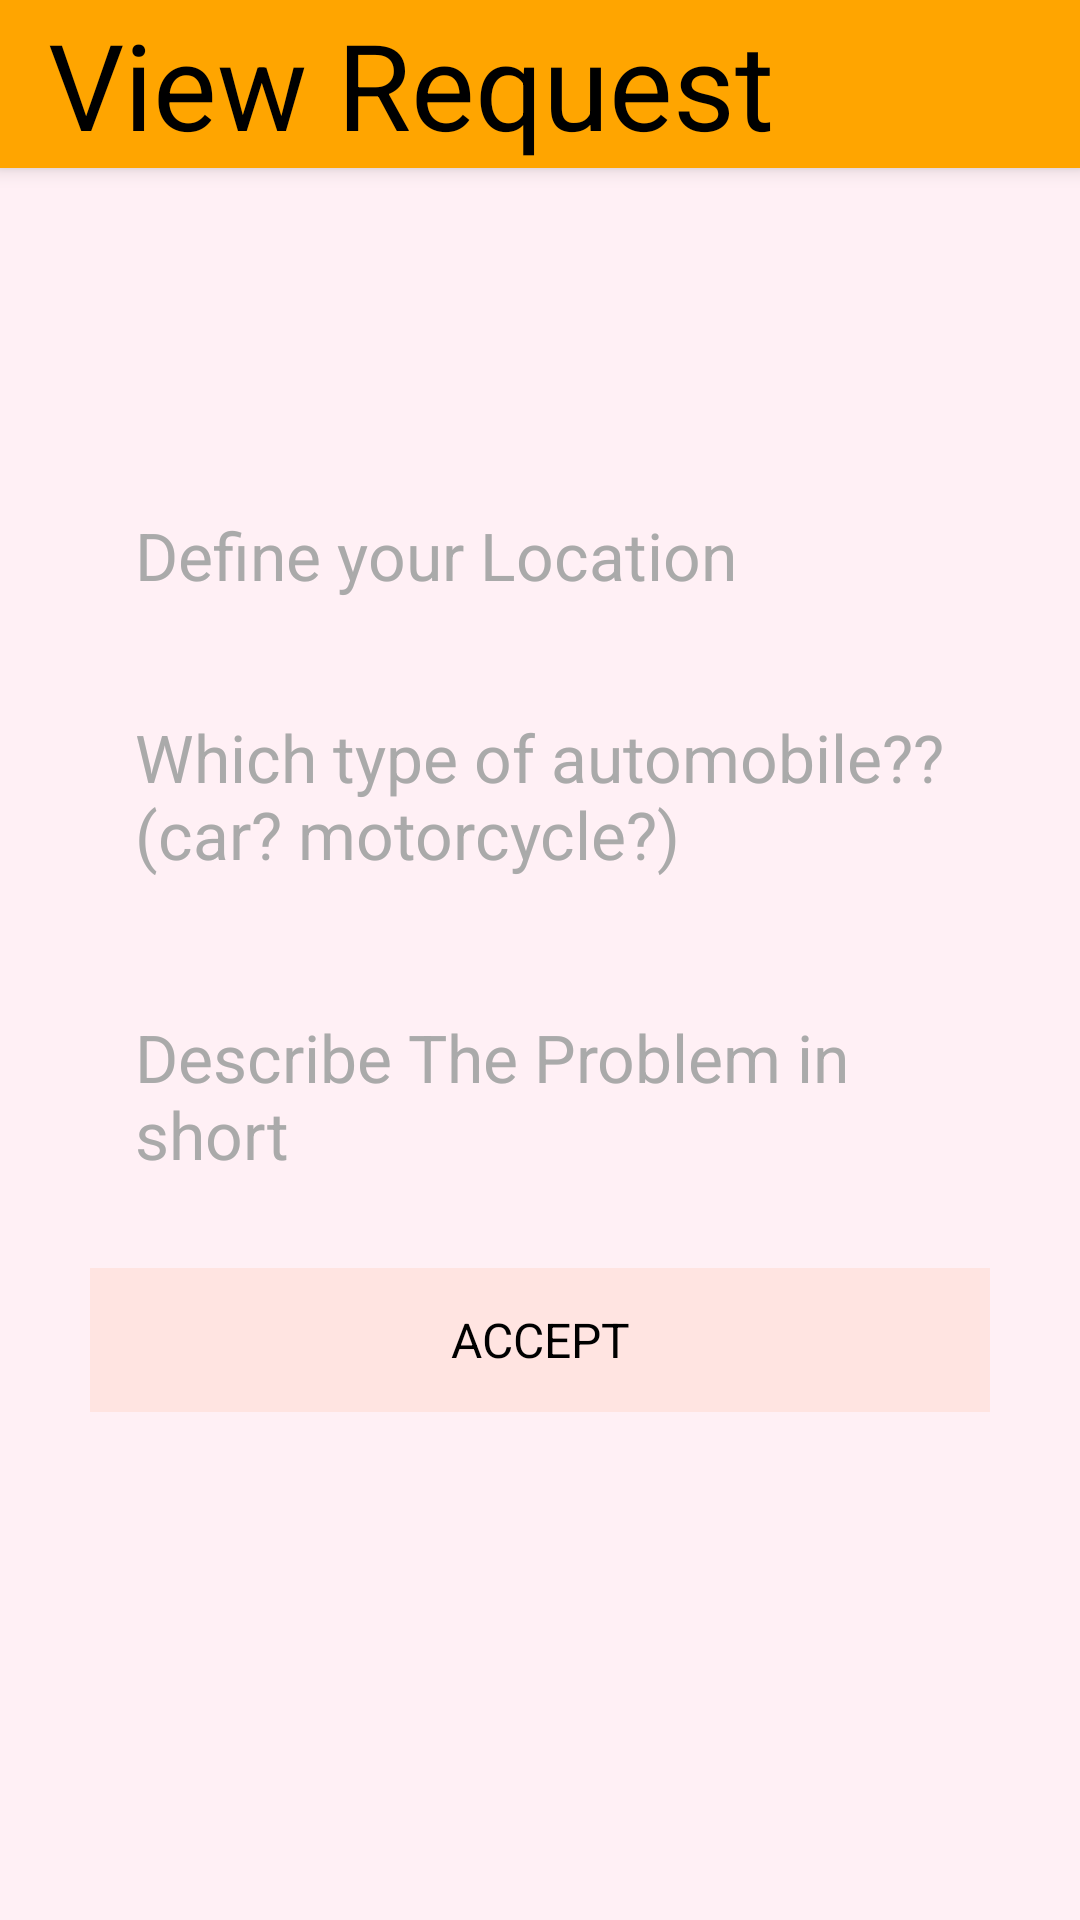

Produce the Android XML layout that renders to this screen, including the resource entries it uses.
<!-- AndroidManifest.xml: application theme AppTheme -->
<!-- res/layout/view_feedback.xml -->
<?xml version="1.0" encoding="utf-8"?>
<ScrollView xmlns:android="http://schemas.android.com/apk/res/android"
    android:layout_width="match_parent"
    android:layout_height="match_parent"
    xmlns:tools="http://schemas.android.com/tools"
    xmlns:map="http://schemas.android.com/apk/res-auto"
    tools:context=".RegisterActivity"
    android:background="@color/very_lightly_pink">



    <LinearLayout
        android:layout_width="match_parent"
        android:layout_height="match_parent"
        android:orientation="vertical">

        <androidx.appcompat.widget.Toolbar
            android:id="@+id/my_toolbar"
            android:layout_width="match_parent"
            android:layout_height="?attr/actionBarSize"
            android:layout_marginBottom="32dp"
            android:background="@color/orange"
            android:elevation="4dp"

            android:theme="@style/ThemeOverlay.AppCompat.ActionBar"

            map:layout_constraintEnd_toEndOf="parent"
            map:layout_constraintStart_toStartOf="parent"
            map:layout_constraintTop_toTopOf="parent"
            tools:ignore="MissingConstraints">


            <TextView
                android:id="@+id/me"
                android:layout_width="match_parent"
                android:layout_height="wrap_content"
                android:text="View Request"
                android:textColor="@color/black"
                android:textSize="40sp"
                tools:layout_editor_absoluteX="0dp"
                tools:layout_editor_absoluteY="5dp" />

        </androidx.appcompat.widget.Toolbar>



        <TextView
            android:id="@+id/name"
            android:layout_width="match_parent"
            android:layout_height="wrap_content"


            android:textColorHint="@android:color/darker_gray"
            android:maxLines="1"

            android:textColor="#000000"
            android:textSize="22sp"
            android:layout_marginStart="30dp"
            android:layout_marginEnd="30dp"
            android:layout_marginBottom="8dp"
            android:padding="15dp"/>
        <TextView
            android:id="@+id/Location"
            android:layout_width="match_parent"
            android:layout_height="wrap_content"
            android:hint="@string/location"

            android:textColorHint="@android:color/darker_gray"

            android:maxLines="1"
            android:textColor="#000000"
            android:textSize="22sp"
            android:layout_marginStart="30dp"
            android:layout_marginEnd="30dp"
            android:layout_marginBottom="8dp"
            android:padding="15dp"/>



        <TextView
            android:id="@+id/automobile"
            android:layout_width="match_parent"

            android:maxLines="1"
            android:layout_height="wrap_content"
            android:layout_marginStart="30dp"
            android:layout_marginEnd="30dp"
            android:hint="@string/automob"


            android:textColorHint="@android:color/darker_gray"

            android:textColor="#000000"
            android:textSize="22sp"
            android:layout_marginBottom="15dp"
            android:padding="15dp"/>

        <TextView
            android:id="@+id/problem"
            android:layout_width="match_parent"
            android:layout_height="wrap_content"
            android:layout_marginStart="30dp"
            android:layout_marginEnd="30dp"
            android:layout_marginBottom="15dp"

            android:hint="@string/problem"

            android:maxLines="10"
            android:padding="15dp"
            android:textColor="#000000"
            android:textColorHint="@android:color/darker_gray"
            android:textSize="22sp" />


        <Button
            android:id="@+id/submit"
            android:layout_width="match_parent"
            android:layout_height="wrap_content"
            android:layout_gravity="center"
            android:text="ACCEPT"
            android:textSize="16dp"
            android:layout_marginStart="30dp"
            android:layout_marginEnd="30dp"
            android:background="@color/white"/>

        <ImageView
            android:id="@+id/myinvisible"
            android:layout_width="12sp"
            android:layout_height="12sp"
            android:layout_gravity="center"
            android:text="SUBMIT"
            android:textSize="16dp"
            android:src="@drawable/profile"
            android:layout_marginStart="30dp"
            android:layout_marginEnd="30dp"
            android:visibility="invisible" />


    </LinearLayout>
</ScrollView>
<!-- resources referenced by this layout -->
<resources>
  <color name="black">#FF000000</color>
  <color name="orange">#FFA500</color>
  <color name="very_lightly_pink"> #FFF0F5</color>
  <color name="white">#FFFFFFFF</color>
  <string name="automob">Which type of automobile??(car? motorcycle?)</string>
  <string name="location">Define your Location</string>
  <string name="problem">Describe The Problem in short</string>
  <style name="AppTheme" parent="Theme.AppCompat.Light">
          <item name="buttonStyle">@style/PinkButtonStyle</item>
          <item name="toolbarStyle">@style/OrangeToolbarStyle</item>
          <item name="android:windowBackground">@color/light_pink</item>
      </style>
  <style name="PinkButtonStyle" parent="@android:style/Widget.Button">
          <item name="android:backgroundTint">#FFE4E1</item>
          <item name="android:minWidth">120dp</item>
          <item name="android:minHeight">48dp</item>
      </style>
  <style name="OrangeToolbarStyle" parent="Widget.AppCompat.Toolbar">
          <item name="android:background">#FFA500</item>
      </style>
  <color name="light_pink">#FFE4E1</color>
</resources>
